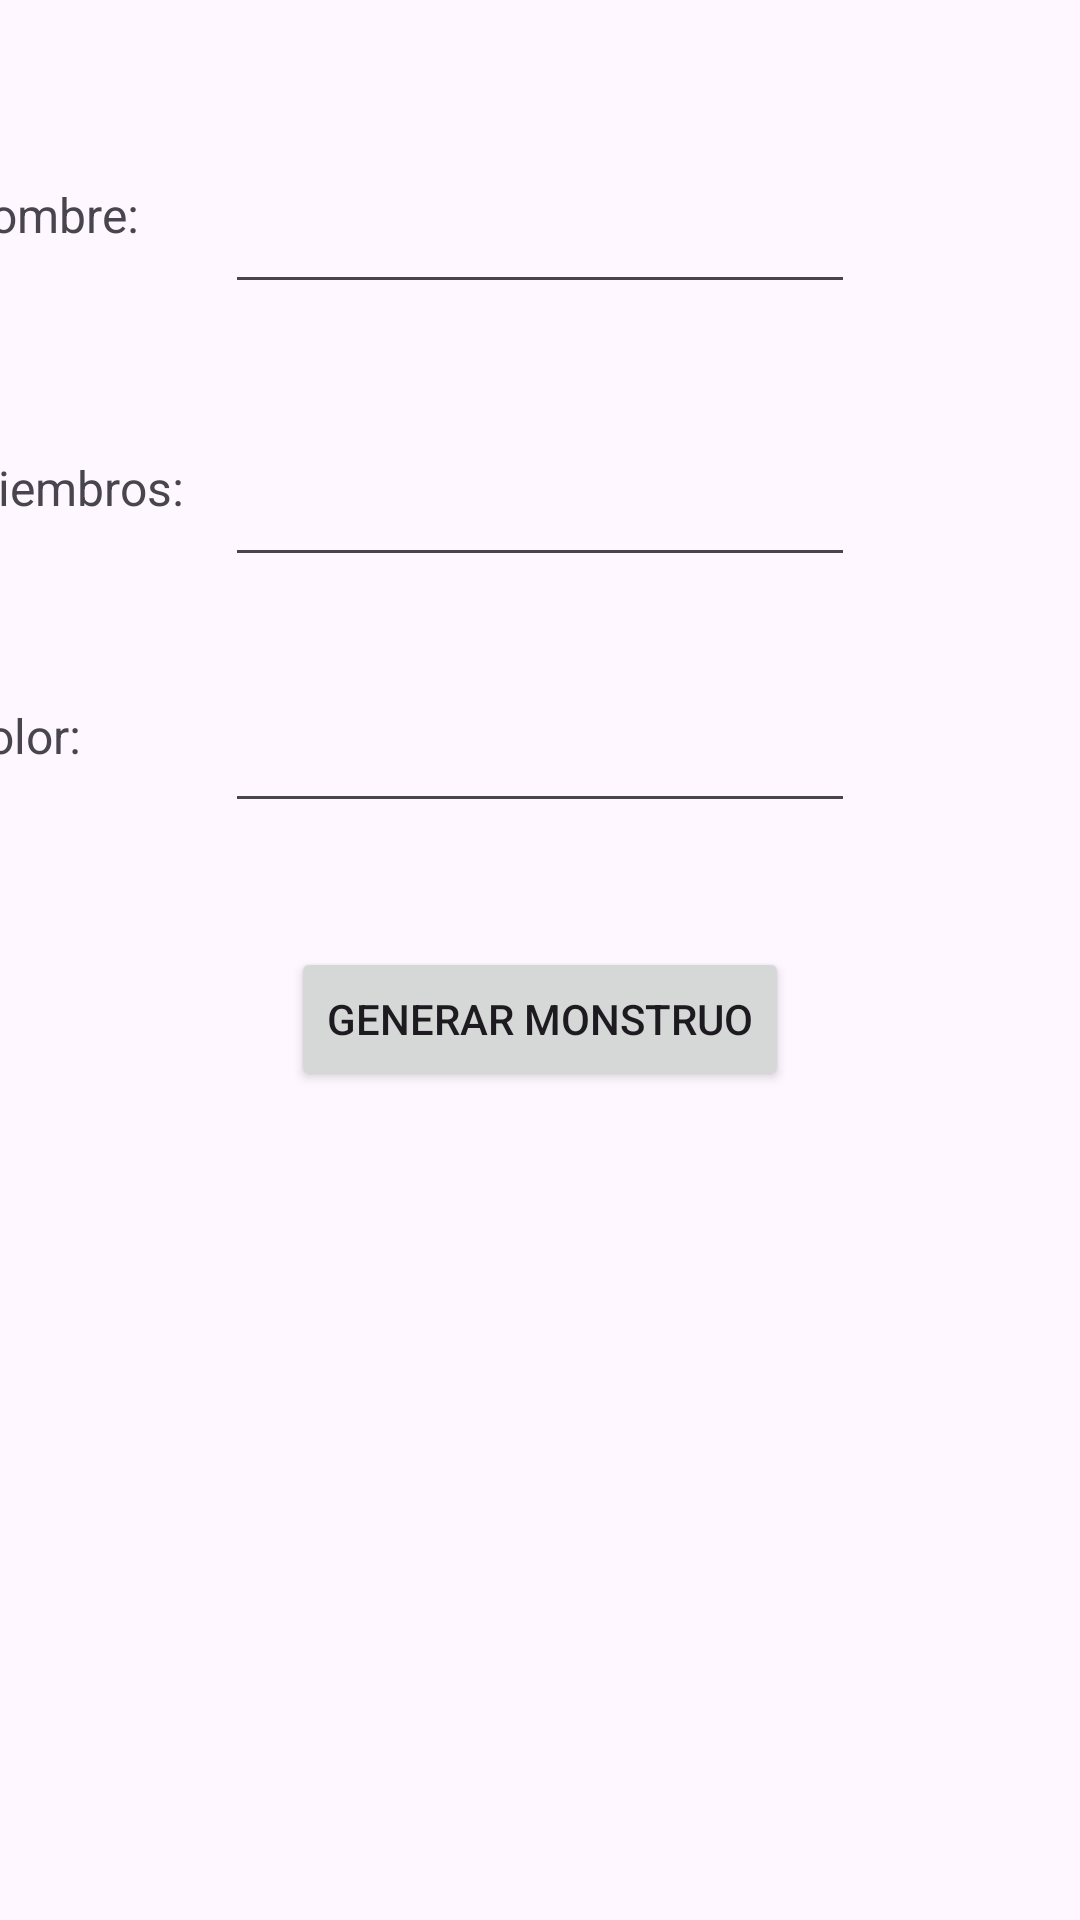

Android layout source for this screen:
<!-- AndroidManifest.xml: application theme Theme.PMDM2324 -->
<!-- res/layout/u3a8_monstruo.xml -->
<?xml version="1.0" encoding="utf-8"?>
<androidx.constraintlayout.widget.ConstraintLayout xmlns:android="http://schemas.android.com/apk/res/android"
    xmlns:app="http://schemas.android.com/apk/res-auto"
    xmlns:tools="http://schemas.android.com/tools"
    android:layout_width="match_parent"
    android:layout_height="match_parent"
    tools:context=".ut03.a8Objetos.u3a8Monstruo">


    <EditText
        android:id="@+id/u4a2etNumMmbrs"
        android:layout_width="wrap_content"
        android:layout_height="wrap_content"
        android:ems="10"
        android:inputType="number"
        app:layout_constraintBottom_toBottomOf="parent"
        app:layout_constraintEnd_toEndOf="parent"
        app:layout_constraintHorizontal_bias="0.5"
        app:layout_constraintStart_toStartOf="parent"
        app:layout_constraintTop_toBottomOf="@+id/u4a2etNombre"
        app:layout_constraintVertical_bias="0.100" />

    <Button
        android:id="@+id/u4a2btGenerar"
        android:layout_width="wrap_content"
        android:layout_height="wrap_content"
        android:text="GENERAR MONSTRUO"
        app:layout_constraintBottom_toBottomOf="parent"
        app:layout_constraintEnd_toEndOf="parent"
        app:layout_constraintHorizontal_bias="0.5"
        app:layout_constraintStart_toStartOf="parent"
        app:layout_constraintTop_toBottomOf="@+id/u4a2etColor"
        app:layout_constraintVertical_bias="0.130" />

    <EditText
        android:id="@+id/u4a2etNombre"
        android:layout_width="wrap_content"
        android:layout_height="wrap_content"
        android:ems="10"
        android:inputType="text"
        app:layout_constraintBottom_toBottomOf="parent"
        app:layout_constraintEnd_toEndOf="parent"
        app:layout_constraintHorizontal_bias="0.5"
        app:layout_constraintStart_toStartOf="parent"
        app:layout_constraintTop_toTopOf="parent"
        app:layout_constraintVertical_bias="0.1" />


    <TextView
        android:id="@+id/u4a2tvNom"
        android:layout_width="90dp"
        android:layout_height="40dp"
        android:text="Nombre:"
        android:textSize="16sp"
        app:layout_constraintBottom_toBottomOf="@+id/u4a2etNombre"
        app:layout_constraintEnd_toStartOf="@+id/u4a2etNombre"
        app:layout_constraintTop_toTopOf="@+id/u4a2etNombre" />

    <TextView
        android:id="@+id/u4a2tvMiemb"
        android:layout_width="90dp"
        android:layout_height="40dp"
        android:text="Miembros:"
        android:textSize="16sp"
        app:layout_constraintBottom_toBottomOf="@+id/u4a2etNumMmbrs"
        app:layout_constraintEnd_toStartOf="@+id/u4a2etNumMmbrs"
        app:layout_constraintTop_toTopOf="@+id/u4a2etNumMmbrs" />

    <TextView
        android:id="@+id/u4a2tvColor"
        android:layout_width="90dp"
        android:layout_height="40dp"
        android:text="Color:"
        android:textSize="16sp"
        app:layout_constraintBottom_toBottomOf="@+id/u4a2etColor"
        app:layout_constraintEnd_toStartOf="@+id/u4a2etColor"
        app:layout_constraintTop_toTopOf="@+id/u4a2etColor"
        app:layout_constraintVertical_bias="1.0" />

    <EditText
        android:id="@+id/u4a2etColor"
        android:layout_width="wrap_content"
        android:layout_height="wrap_content"
        android:ems="10"
        app:layout_constraintBottom_toBottomOf="parent"
        app:layout_constraintEnd_toEndOf="parent"
        app:layout_constraintHorizontal_bias="0.5"
        app:layout_constraintStart_toStartOf="parent"
        app:layout_constraintTop_toBottomOf="@+id/u4a2etNumMmbrs"
        app:layout_constraintVertical_bias="0.100" />

</androidx.constraintlayout.widget.ConstraintLayout>
<!-- resources referenced by this layout -->
<resources>
  <style name="Theme.PMDM2324" parent="Base.Theme.PMDM2324" />
  <style name="Base.Theme.PMDM2324" parent="Theme.Material3.DayNight.NoActionBar">
          
          
      </style>
</resources>
